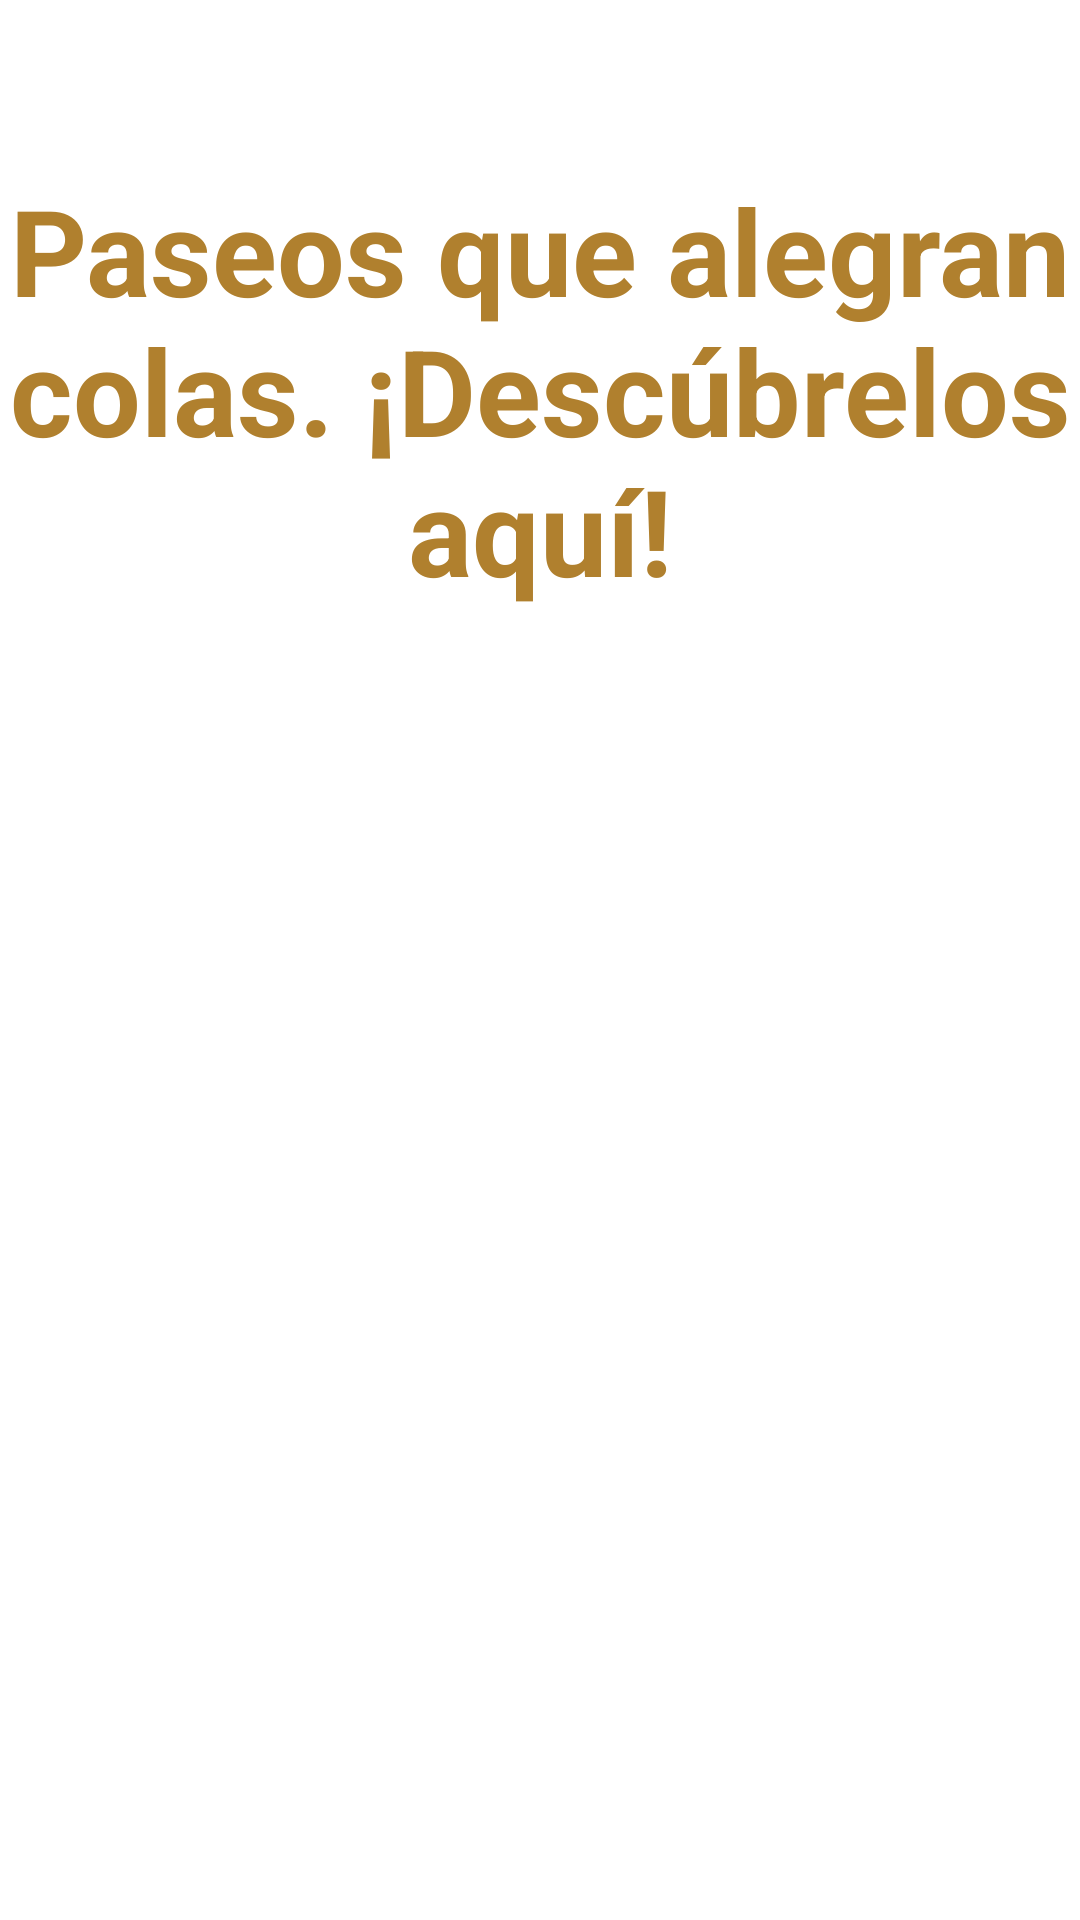

Android layout source for this screen:
<!-- AndroidManifest.xml: application theme Theme.Dogs -->
<!-- res/layout/slider_paseos.xml -->
<?xml version="1.0" encoding="utf-8"?>
<LinearLayout
    android:id="@+id/sliderPaseos"
    xmlns:android="http://schemas.android.com/apk/res/android"
    xmlns:tools="http://schemas.android.com/tools"
    android:layout_width="match_parent"
    android:layout_height="match_parent"
    android:orientation="vertical"
    tools:ignore="MissingDefaultResource"
    android:clickable="true">
    <TextView
        android:layout_width="match_parent"
        android:layout_height="match_parent"
        android:layout_gravity="center"
        android:layout_weight="1"
        android:gravity="bottom|center"
        style="@style/Theme_Text_Slider"
        android:text="Paseos que alegran colas. ¡Descúbrelos aquí!" />

    <ImageView
        android:id="@+id/imageButto1"
        android:layout_width="match_parent"
        android:layout_height="match_parent"
        android:layout_weight="0.5"
        android:layout_gravity="bottom|center"
        android:background="@android:color/transparent"
        android:src="@drawable/man_walking_dogs" />




</LinearLayout>
<!-- resources referenced by this layout -->
<resources>
  <style name="Theme_Text_Slider">
          <item name="android:textColor">@color/brown_3</item>
          <item name="android:textStyle">bold</item>
          <item name="android:layout_marginBottom">10dp</item>
          <item name="android:autoSizeTextType" tools:targetApi="o">uniform</item>
          <item name="android:autoSizeMinTextSize" tools:targetApi="o">12dp</item> 
          <item name="android:autoSizeMaxTextSize" tools:targetApi="o">40dp</item> 
      </style>
  <style name="Theme.Dogs" parent="Theme.MaterialComponents.DayNight.NoActionBar">
          
          <item name="colorPrimary">@color/brown_1</item>
          <item name="colorPrimaryVariant">@color/brown_2</item>
          <item name="colorOnPrimary">@color/brown_3</item>
          
          <item name="colorSecondary">@color/light_green_1</item>
          <item name="colorSecondaryVariant">@color/light_green_2</item>
          <item name="colorOnSecondary">@color/green_1</item>
          
          <item name="android:statusBarColor">?attr/colorPrimaryVariant</item>
          
  
      </style>
  <color name="brown_3">#B0802E</color>
  <color name="brown_1">#967a60</color>
  <color name="brown_2">#7f6741</color>
  <color name="light_green_1">#acdcd4</color>
  <color name="light_green_2">#95cc9c</color>
  <color name="green_1">#4a7455</color>
</resources>
